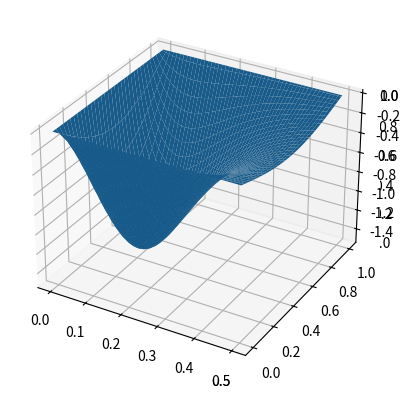

Reproduce this figure in Python.
import numpy as np
from mpl_toolkits.mplot3d import Axes3D
import matplotlib.pyplot as plt

# u_t = u_xx
# u(t, 0) = 0
# u(t, 1) = 0
# u(0, x) = sin(pi * x)
# u(t, x) = e^(-pi^2*t) * sin(pi * x)

Nx = 101
x0 = 0
xf = 1
x = np.linspace(x0, xf, Nx)
dx = x[1] - x[0]
print("Nx = {}".format(Nx))
print("dx = {}".format(dx))

t0 = 0
tf = 0.5
# Choose Nt so that dt / dx^2 = 1/4
Nt = 2 * (Nx - 1) ** 2 + 1
t = np.linspace(t0, tf, Nt)
dt = t[1] - t[0]
print("Nt = {}".format(Nt))
print("dt = {}".format(dt))
print("dt/dx^2 = {}".format(dt / dx ** 2))

U = np.zeros((Nx, Nt))
U[:, 0] = np.sin(np.pi * x)
U[0, :] = 0
U[-1, :] = 0

A = (np.diag(-2 * np.ones(Nx - 2)) + np.diag(np.ones(Nx - 3), 1) + np.diag(np.ones(Nx - 3), -1)) / dx ** 2

# Check the eigenvalues of A
vals, _ = np.linalg.eig(A)
k = np.arange(1, Nx - 1)
exact_vals = (2 / dx ** 2) * (np.cos(k * np.pi * dx) - 1)


def f(t, u):
    return A @ u

# Solve with Forward Euler
for k in range(Nt - 1):
    U[1:-1, (k + 1):(k + 2)] = U[1:-1, k:(k + 1)] + dt * f(t[k], U[1:-1, k:(k + 1)])

T, X = np.meshgrid(t, x)

ax = plt.axes(projection='3d')
ax.plot_surface(T, X, U)
plt.show()

def true_solution(t, x):
    return np.exp(-(np.pi ** 2) * t) * np.sin(np.pi * x)

err = U - true_solution(T, X)
ax = plt.axes(projection='3d')
ax.plot_surface(T, X, err)
plt.show()

global_err = np.max(np.abs(err))
print("Global Error = {}".format(global_err))